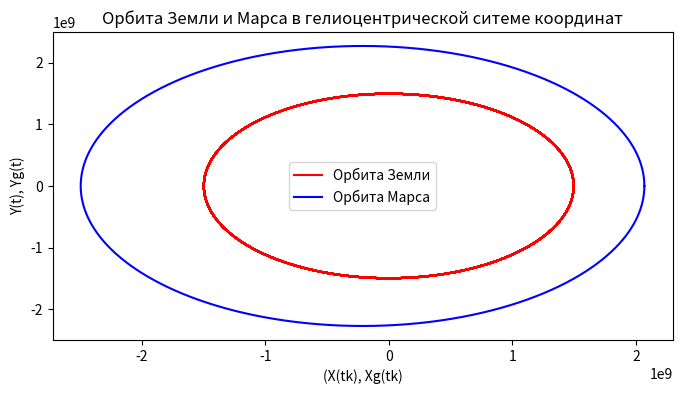
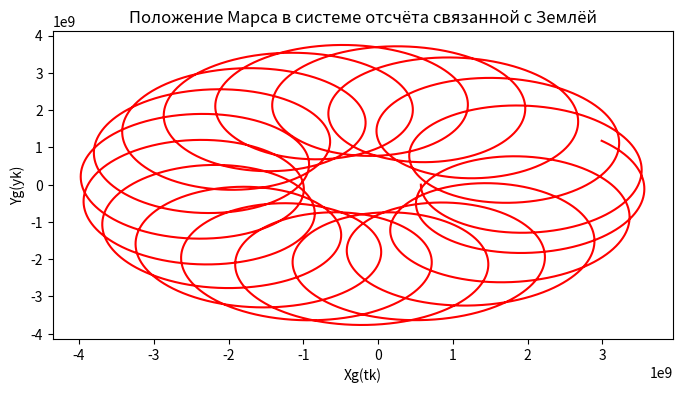
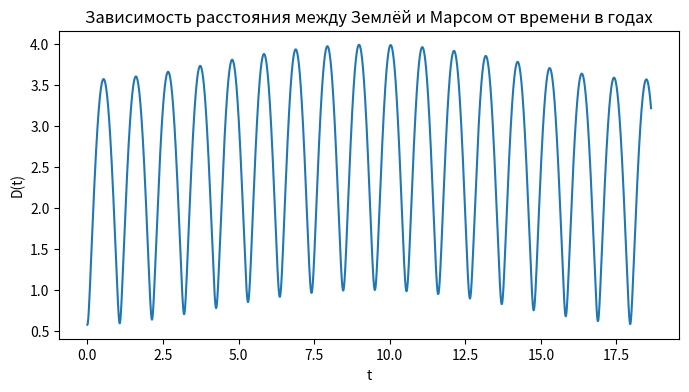

Source code (Python) for these figures, in order:
from numpy import*
from matplotlib.pyplot import*

R1 = 1.496*10e8
T1 = 365.24
Am = 2.28*10e8
Tm = 689.98
E = 0.093
Np = 36000


def x(g):
    return Am*(cos(g)-E)


def y(g):
    return Am*sqrt(1-E**2)*sin(g)


def t(g):
    return Tm*(g-E*sin(g))/2*pi


def X(g):
    return R1*cos(2*pi*t(g)/T1)


def Y(g):
    return R1*sin(2*pi*t(g)/T1)


Ym = array([y(2*pi*i/Np) for i in arange(0,Np,1)])
Xm = array([x(2*pi*i/Np) for i in arange(0,Np,1)])
Xe = array([X(2*pi*i/Np) for i in arange(0,Np,1)])
Ye = array([Y(2*pi*i/Np) for i in arange(0,Np,1)])
t = array([t(2*pi*i/Np) for i in arange(0,Np,1)])

# 1
fig = figure(figsize=(8,4), dpi= 100)
plot(Xe, Ye,  'r', label='Орбита Земли')
plot(Xm, Ym,  'b', label='Орбита Марса')
title('Орбита Земли и Марса в гелиоцентрической ситеме координат')
xlabel('(X(tk), Xg(tk)')
ylabel('Y(t), Yg(t)')
legend()

# 2
Xrelative = (Xm-Xe)
Yrelative = (Ym-Ye)
fig = figure(figsize=(8, 4), dpi=100)
plot(Xrelative, Yrelative,  'r', label='')
title('Положение Марса в системе отсчёта связанной с Землёй')
xlabel('Xg(tk)')
ylabel('Yg(yk)')

# 3
fig = figure(figsize=(8,4), dpi= 100)
y2 = sqrt(Xrelative**2+Yrelative**2)/10e8
x2 = t/365.24
plot(x2, y2)
title('Зависимость расстояния между Землёй и Марсом от времени в годах')
xlabel('t')
ylabel('D(t)')

show()
